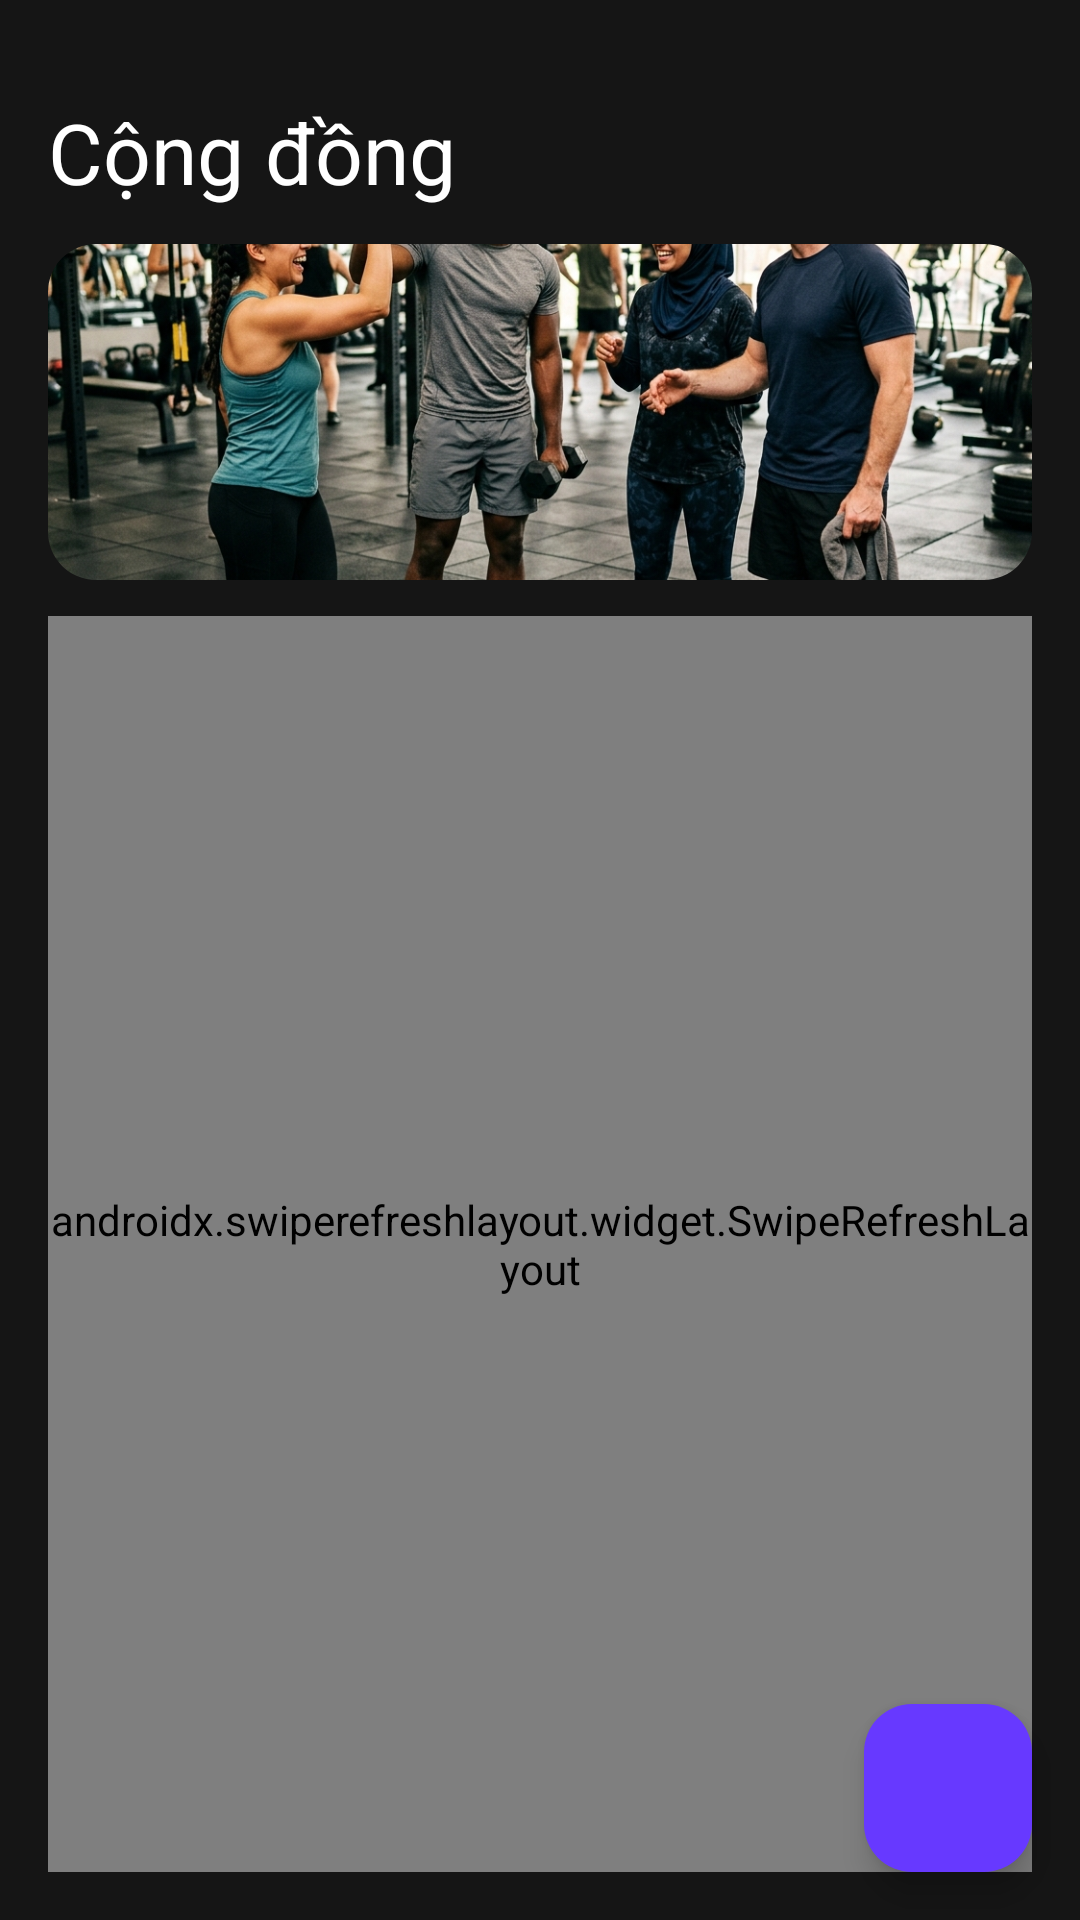

Reconstruct the res/layout file that produces this screen, plus the resources it refers to.
<!-- AndroidManifest.xml: application theme Theme.SmartGymAI -->
<!-- res/layout/fragment_community.xml -->
<?xml version="1.0" encoding="utf-8"?>
<androidx.coordinatorlayout.widget.CoordinatorLayout xmlns:android="http://schemas.android.com/apk/res/android"
    xmlns:app="http://schemas.android.com/apk/res-auto"
    android:layout_width="match_parent"
    android:layout_height="match_parent">

    <LinearLayout
        android:layout_width="match_parent"
        android:layout_height="match_parent"
        android:orientation="vertical"
        android:padding="@dimen/spacing_lg">

        <TextView
            android:layout_width="match_parent"
            android:layout_height="wrap_content"
            android:layout_marginTop="@dimen/spacing_lg"
            android:text="@string/community"
            android:textAppearance="@style/TextStyle.HeadlineLg" />

        <com.google.android.material.imageview.ShapeableImageView
            android:layout_width="match_parent"
            android:layout_height="112dp"
            android:layout_marginTop="@dimen/spacing_md"
            app:shapeAppearanceOverlay="@style/ShapeAppearance.SmartGym.RoundedHero"
            android:contentDescription="@null"
                    android:importantForAccessibility="no"
            android:scaleType="centerCrop"
            android:src="@drawable/img_hero_community" />

        <androidx.swiperefreshlayout.widget.SwipeRefreshLayout
            android:id="@+id/swipe_refresh"
            android:layout_width="match_parent"
            android:layout_height="0dp"
            android:layout_marginTop="@dimen/spacing_md"
            android:layout_weight="1">

            <FrameLayout
                android:layout_width="match_parent"
                android:layout_height="match_parent">

                <androidx.recyclerview.widget.RecyclerView
                    android:id="@+id/rv_posts"
                    android:layout_width="match_parent"
                    android:layout_height="match_parent"
                    android:clipToPadding="false"
                    android:paddingBottom="@dimen/community_feed_bottom_padding" />

                <ProgressBar
                    android:id="@+id/progress_bar"
                    android:layout_width="wrap_content"
                    android:layout_height="wrap_content"
                    android:layout_gravity="center"
                    android:visibility="gone" />

                <TextView
                    android:id="@+id/tv_empty"
                    android:layout_width="wrap_content"
                    android:layout_height="wrap_content"
                    android:layout_gravity="center"
                    android:gravity="center"
                    android:maxWidth="280dp"
                    android:text="@string/community_empty_posts"
                    android:textAppearance="@style/TextStyle.BodyBase"
                    android:textColor="@color/on_surface_variant"
                    android:visibility="gone" />
            </FrameLayout>
        </androidx.swiperefreshlayout.widget.SwipeRefreshLayout>
    </LinearLayout>

    <com.google.android.material.floatingactionbutton.FloatingActionButton
        android:id="@+id/fab_post"
        android:layout_width="wrap_content"
        android:layout_height="wrap_content"
        android:layout_gravity="bottom|end"
        android:layout_margin="@dimen/spacing_lg"
        android:contentDescription="@string/community_create_post_cd"
        android:src="@drawable/ic_add_24"
        app:backgroundTint="@color/primary"
        app:tint="@color/on_primary" />
</androidx.coordinatorlayout.widget.CoordinatorLayout>
<!-- resources referenced by this layout -->
<resources>
  <color name="on_primary">#FFFFFFFF</color>
  <color name="on_surface_variant">#FFC9C3D8</color>
  <color name="primary">#FF6739FF</color>
  <dimen name="community_feed_bottom_padding">96dp</dimen>
  <dimen name="spacing_lg">16dp</dimen>
  <dimen name="spacing_md">12dp</dimen>
  <string name="community">Cộng đồng</string>
  <string name="community_create_post_cd">Tạo bài viết</string>
  <string name="community_empty_posts">Chưa có bài viết nào</string>
  <style name="ShapeAppearance.SmartGym.RoundedHero" parent="ShapeAppearance.Material3.MediumComponent">
          <item name="cornerSize">@dimen/radius_lg</item>
      </style>
  <style name="TextStyle.BodyBase" parent="TextAppearance.Material3.BodyMedium">
          <item name="fontFamily">@font/inter_regular</item>
          <item name="android:textSize">14sp</item>
          <item name="android:textColor">@color/on_surface_variant</item>
      </style>
  <style name="TextStyle.HeadlineLg" parent="TextAppearance.Material3.HeadlineLarge">
          <item name="fontFamily">@font/montserrat_bold</item>
          <item name="android:textSize">28sp</item>
          <item name="android:textColor">@color/on_surface</item>
      </style>
  <dimen name="radius_lg">16dp</dimen>
  <color name="on_surface">#FFFFFFFF</color>
  <color name="primary_container">#FF2F225C</color>
  <color name="on_primary_container">#FFE9DDFF</color>
  <color name="secondary">#FF997AFF</color>
  <color name="on_secondary">#FFFFFFFF</color>
  <color name="secondary_container">#FF3A2A73</color>
  <color name="on_secondary_container">#FFE9DDFF</color>
  <color name="tertiary">#FF34C759</color>
  <color name="on_tertiary">#FF06220D</color>
  <color name="error">#FFFF6B6B</color>
  <color name="on_error">#FFFFFFFF</color>
  <color name="error_container">#FF522222</color>
  <color name="on_error_container">#FFFFDADA</color>
  <color name="background">#FF151515</color>
  <color name="on_background">#FFFFFFFF</color>
  <color name="surface">#FF1B1B1B</color>
  <color name="surface_variant">#FF5A5A5A</color>
  <color name="surface_container_high">#FF2B2B2B</color>
  <color name="outline">#FF908A9D</color>
  <color name="outline_variant">#FF4E4859</color>
  <color name="transparent">#00000000</color>
  <style name="Widget.SmartGym.BottomNav" parent="Widget.Material3.BottomNavigationView">
          <item name="backgroundTint">@color/surface</item>
          <item name="itemIconTint">@color/bottom_nav_colors</item>
          <item name="itemTextColor">@color/bottom_nav_colors</item>
          <item name="itemActiveIndicatorStyle">@style/Widget.SmartGym.BottomNav.ActiveIndicator</item>
      </style>
  <style name="Widget.SmartGym.BottomNav.ActiveIndicator" parent="Widget.Material3.BottomNavigationView.ActiveIndicator">
          <item name="android:color">@color/primary_container</item>
      </style>
</resources>
